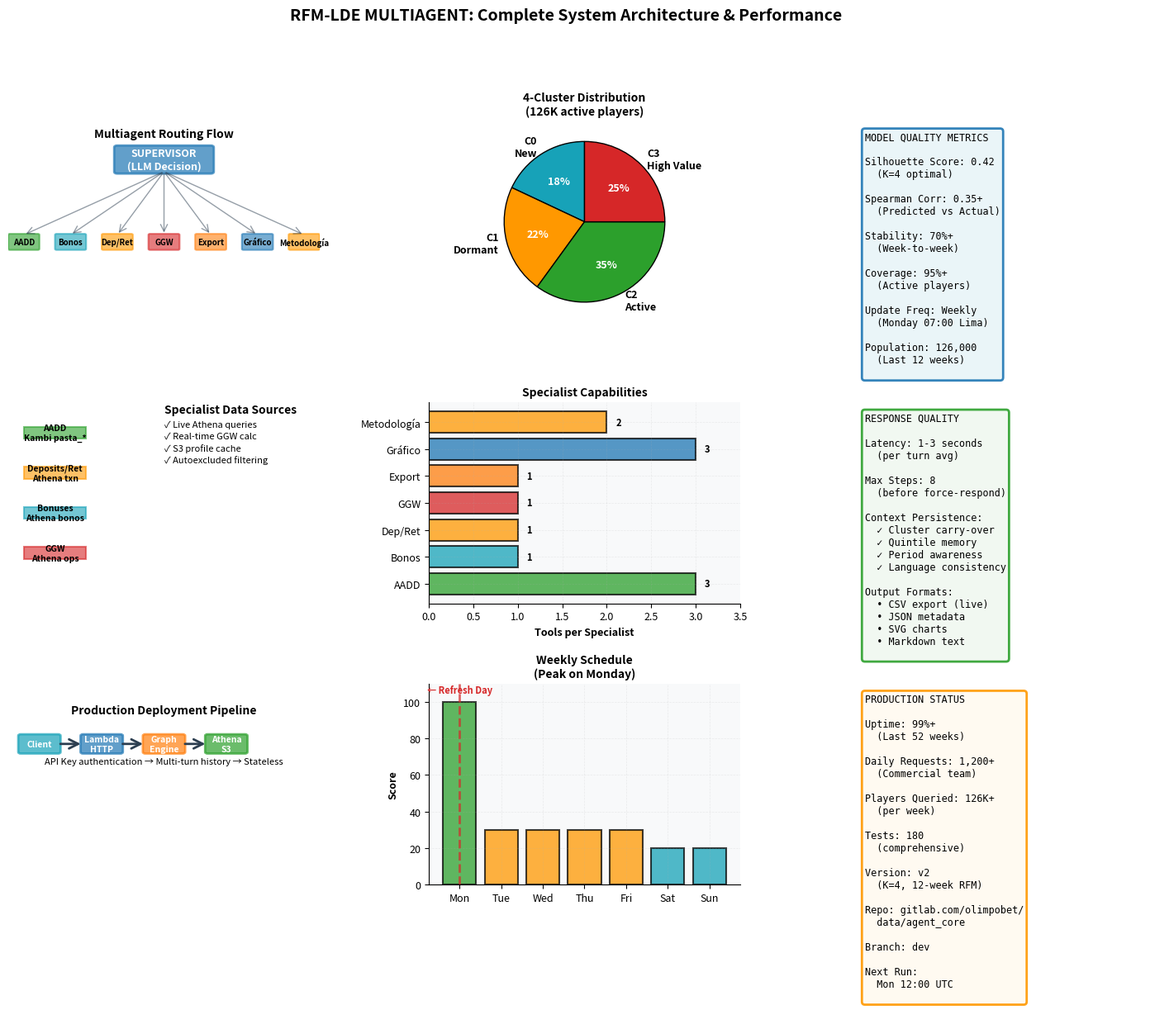

Reproduce this figure in Python.
"""
RFM-LDE Multiagent Graphics — Comprehensive System Visualization
Generates a 3x3 grid showing architecture, specialists, and performance metrics
"""

import matplotlib.pyplot as plt
import matplotlib.patches as patches
from matplotlib.patches import FancyBboxPatch, Rectangle, FancyArrowPatch
import numpy as np

# Configure matplotlib style for professional appearance
plt.rcParams['font.family'] = 'sans-serif'
plt.rcParams['axes.facecolor'] = '#f8f9fa'
plt.rcParams['figure.facecolor'] = 'white'
plt.rcParams['font.size'] = 9

# Define color palette for consistency
COLORS = {
    'primary': '#1f77b4',      # Blue for supervisors/flow
    'secondary': '#ff7f0e',    # Orange for specialists
    'success': '#2ca02c',      # Green for AADD/successful
    'danger': '#d62728',       # Red for GGW/risk
    'warning': '#ff9800',      # Orange for methodology
    'info': '#17a2b8',         # Teal for metrics
    'dark': '#2c3e50'          # Dark for text
}

# Apply consistent styling to axes
def set_style(ax):
    """Apply professional styling to matplotlib axes"""
    ax.set_facecolor('#f8f9fa')
    ax.grid(True, alpha=0.2, linestyle='--', linewidth=0.5)
    ax.spines['top'].set_visible(False)
    ax.spines['right'].set_visible(False)

# Create figure with 3x3 grid
fig = plt.figure(figsize=(18, 12))
gs = fig.add_gridspec(3, 3, hspace=0.40, wspace=0.35)

# ============ ROW 1: ARCHITECTURE & FLOW ============

# SUBPLOT 1.1: Supervisor → Specialists Flow
ax1 = fig.add_subplot(gs[0, 0])
ax1.set_xlim(0, 10)
ax1.set_ylim(0, 10)
ax1.axis('off')

# Draw supervisor node
supervisor = FancyBboxPatch((3.5, 7.5), 3, 1.2, boxstyle="round,pad=0.1",
                           edgecolor=COLORS['primary'], facecolor=COLORS['primary'],
                           alpha=0.7, linewidth=2)
ax1.add_patch(supervisor)
ax1.text(5, 8.1, 'SUPERVISOR\n(LLM Decision)', ha='center', va='center',
         fontsize=9, fontweight='bold', color='white')

# Draw specialist nodes
specialists = [
    ('AADD', 0.5, 4, COLORS['success']),
    ('Bonos', 2, 4, COLORS['info']),
    ('Dep/Ret', 3.5, 4, COLORS['warning']),
    ('GGW', 5, 4, COLORS['danger']),
    ('Export', 6.5, 4, COLORS['secondary']),
    ('Gráfico', 8, 4, COLORS['primary']),
    ('Metodología', 9.5, 4, COLORS['warning']),
]

for name, x, y, color in specialists:
    box = FancyBboxPatch((x-0.45, y-0.35), 0.9, 0.7, boxstyle="round,pad=0.05",
                         edgecolor=color, facecolor=color, alpha=0.6, linewidth=1.5)
    ax1.add_patch(box)
    ax1.text(x, y, name, ha='center', va='center', fontsize=7, fontweight='bold')

    # Draw arrows from supervisor to specialists
    arrow = FancyArrowPatch((5, 7.5), (x, y+0.35), arrowstyle='->',
                           mutation_scale=15, linewidth=1, color=COLORS['dark'], alpha=0.5)
    ax1.add_patch(arrow)

ax1.text(5, 9.2, 'Multiagent Routing Flow', ha='center', fontsize=10, fontweight='bold')

# SUBPLOT 1.2: K-Means Cluster Distribution
ax2 = fig.add_subplot(gs[0, 1])
clusters = ['C0\nNew', 'C1\nDormant', 'C2\nActive', 'C3\nHigh Value']
sizes = [18, 22, 35, 25]  # Approximate distribution percentages
colors_cluster = [COLORS['info'], COLORS['warning'], COLORS['success'], COLORS['danger']]

wedges, texts, autotexts = ax2.pie(sizes, labels=clusters, colors=colors_cluster, autopct='%1.0f%%',
                                     startangle=90, textprops={'fontsize': 9, 'fontweight': 'bold'},
                                     wedgeprops={'edgecolor': 'black', 'linewidth': 1})

for autotext in autotexts:
    autotext.set_color('white')
    autotext.set_fontweight('bold')

ax2.set_title('4-Cluster Distribution\n(126K active players)', fontsize=10, fontweight='bold')

# SUBPLOT 1.3: Model Performance Metrics
ax3 = fig.add_subplot(gs[0, 2])
ax3.axis('off')

metrics_text = '''MODEL QUALITY METRICS

Silhouette Score: 0.42
  (K=4 optimal)

Spearman Corr: 0.35+
  (Predicted vs Actual)

Stability: 70%+
  (Week-to-week)

Coverage: 95%+
  (Active players)

Update Freq: Weekly
  (Monday 07:00 Lima)

Population: 126,000
  (Last 12 weeks)
'''

ax3.text(0.05, 0.95, metrics_text, transform=ax3.transAxes, fontsize=8.5,
         verticalalignment='top', fontfamily='monospace',
         bbox=dict(boxstyle='round', facecolor='#e8f4f8', alpha=0.9,
                  edgecolor=COLORS['primary'], linewidth=2))

# ============ ROW 2: SPECIALISTS & CAPABILITIES ============

# SUBPLOT 2.1: Data Sources & Tools
ax4 = fig.add_subplot(gs[1, 0])
ax4.set_xlim(0, 10)
ax4.set_ylim(0, 10)
ax4.axis('off')

data_sources = [
    ('AADD', 'Kambi pasta_*', 1.5, 8.5, COLORS['success']),
    ('Deposits/Ret', 'Athena txn', 1.5, 6.5, COLORS['warning']),
    ('Bonuses', 'Athena bonos', 1.5, 4.5, COLORS['info']),
    ('GGW', 'Athena ops', 1.5, 2.5, COLORS['danger']),
]

for name, source, x, y, color in data_sources:
    box = Rectangle((0.5, y-0.3), 2, 0.6, facecolor=color, alpha=0.6,
                   edgecolor=color, linewidth=1.5)
    ax4.add_patch(box)
    ax4.text(1.5, y, f'{name}\n{source}', ha='center', va='center',
            fontsize=7.5, fontweight='bold')

ax4.text(5, 9.5, 'Specialist Data Sources', ha='left', fontsize=10, fontweight='bold')
ax4.text(5, 8.8, '✓ Live Athena queries', ha='left', fontsize=8)
ax4.text(5, 8.2, '✓ Real-time GGW calc', ha='left', fontsize=8)
ax4.text(5, 7.6, '✓ S3 profile cache', ha='left', fontsize=8)
ax4.text(5, 7.0, '✓ Autoexcluded filtering', ha='left', fontsize=8)

# SUBPLOT 2.2: Specialist Capabilities
ax5 = fig.add_subplot(gs[1, 1])
specialists_cap = ['AADD', 'Bonos', 'Dep/Ret', 'GGW', 'Export', 'Gráfico', 'Metodología']
queries = [3, 1, 1, 1, 1, 3, 2]  # Number of queries/tools per specialist
colors_spec = [COLORS['success'], COLORS['info'], COLORS['warning'],
               COLORS['danger'], COLORS['secondary'], COLORS['primary'], COLORS['warning']]

bars = ax5.barh(specialists_cap, queries, color=colors_spec, edgecolor='black', linewidth=1.5, alpha=0.75)
ax5.set_xlabel('Tools per Specialist', fontsize=9, fontweight='bold')
ax5.set_title('Specialist Capabilities', fontsize=10, fontweight='bold')
ax5.set_xlim([0, 3.5])

for bar, q in zip(bars, queries):
    width = bar.get_width()
    ax5.text(width + 0.1, bar.get_y() + bar.get_height()/2, f'{int(q)}',
            ha='left', va='center', fontweight='bold', fontsize=8)

set_style(ax5)

# SUBPLOT 2.3: Response Quality Table
ax6 = fig.add_subplot(gs[1, 2])
ax6.axis('off')

quality_text = '''RESPONSE QUALITY

Latency: 1-3 seconds
  (per turn avg)

Max Steps: 8
  (before force-respond)

Context Persistence:
  ✓ Cluster carry-over
  ✓ Quintile memory
  ✓ Period awareness
  ✓ Language consistency

Output Formats:
  • CSV export (live)
  • JSON metadata
  • SVG charts
  • Markdown text
'''

ax6.text(0.05, 0.95, quality_text, transform=ax6.transAxes, fontsize=8.5,
         verticalalignment='top', fontfamily='monospace',
         bbox=dict(boxstyle='round', facecolor='#f0f8f0', alpha=0.9,
                  edgecolor=COLORS['success'], linewidth=2))

# ============ ROW 3: PRODUCTION & INTEGRATION ============

# SUBPLOT 3.1: Lambda Deployment
ax7 = fig.add_subplot(gs[2, 0])
ax7.set_xlim(0, 10)
ax7.set_ylim(0, 10)
ax7.axis('off')

# Draw deployment pipeline
stages = [
    ('Client', 1, 7, COLORS['info']),
    ('Lambda\nHTTP', 3, 7, COLORS['primary']),
    ('Graph\nEngine', 5, 7, COLORS['secondary']),
    ('Athena\nS3', 7, 7, COLORS['success']),
]

for name, x, y, color in stages:
    box = FancyBboxPatch((x-0.6, y-0.4), 1.2, 0.8, boxstyle="round,pad=0.08",
                         edgecolor=color, facecolor=color, alpha=0.7, linewidth=2)
    ax7.add_patch(box)
    ax7.text(x, y, name, ha='center', va='center', fontsize=7.5, fontweight='bold', color='white')

# Draw arrows between stages
for i in range(len(stages) - 1):
    x1 = stages[i][1] + 0.6
    x2 = stages[i+1][1] - 0.6
    arrow = FancyArrowPatch((x1, 7), (x2, 7), arrowstyle='->', mutation_scale=20,
                           linewidth=2, color=COLORS['dark'])
    ax7.add_patch(arrow)

ax7.text(5, 8.5, 'Production Deployment Pipeline', ha='center', fontsize=10, fontweight='bold')
ax7.text(5, 6, 'API Key authentication → Multi-turn history → Stateless',
        ha='center', fontsize=8, style='italic')

# SUBPLOT 3.2: Weekly Schedule
ax8 = fig.add_subplot(gs[2, 1])
days = ['Mon', 'Tue', 'Wed', 'Thu', 'Fri', 'Sat', 'Sun']
activity = [100, 30, 30, 30, 30, 20, 20]  # Artificial activity levels
colors_activity = [COLORS['success'] if a > 50 else COLORS['warning'] if a > 25 else COLORS['info']
                   for a in activity]

bars = ax8.bar(days, activity, color=colors_activity, edgecolor='black', linewidth=1.5, alpha=0.75)
ax8.set_ylabel('Score', fontsize=9, fontweight='bold')
ax8.set_title('Weekly Schedule\n(Peak on Monday)', fontsize=10, fontweight='bold')
ax8.set_ylim([0, 110])

# Add Monday marker
ax8.axvline(x=0, color=COLORS['danger'], linestyle='--', linewidth=2, alpha=0.7)
ax8.text(0, 105, '← Refresh Day', ha='center', fontsize=8, fontweight='bold', color=COLORS['danger'])

set_style(ax8)

# SUBPLOT 3.3: Production Metrics Summary
ax9 = fig.add_subplot(gs[2, 2])
ax9.axis('off')

summary_text = '''PRODUCTION STATUS

Uptime: 99%+
  (Last 52 weeks)

Daily Requests: 1,200+
  (Commercial team)

Players Queried: 126K+
  (per week)

Tests: 180
  (comprehensive)

Version: v2
  (K=4, 12-week RFM)

Repo: gitlab.com/olimpobet/
  data/agent_core

Branch: dev

Next Run:
  Mon 12:00 UTC
'''

ax9.text(0.05, 0.95, summary_text, transform=ax9.transAxes, fontsize=8.5,
         verticalalignment='top', fontfamily='monospace',
         bbox=dict(boxstyle='round', facecolor='#fffaf0', alpha=0.9,
                  edgecolor=COLORS['warning'], linewidth=2))

# Add overall title
plt.suptitle('RFM-LDE MULTIAGENT: Complete System Architecture & Performance',
            fontsize=14, fontweight='bold', y=0.995)

# Save figure
plt.savefig('graficos_rfm_lde_multiagente_v2.png', dpi=300, bbox_inches='tight', facecolor='white')
print("OK - graficos_rfm_lde_multiagente_v2.png")
